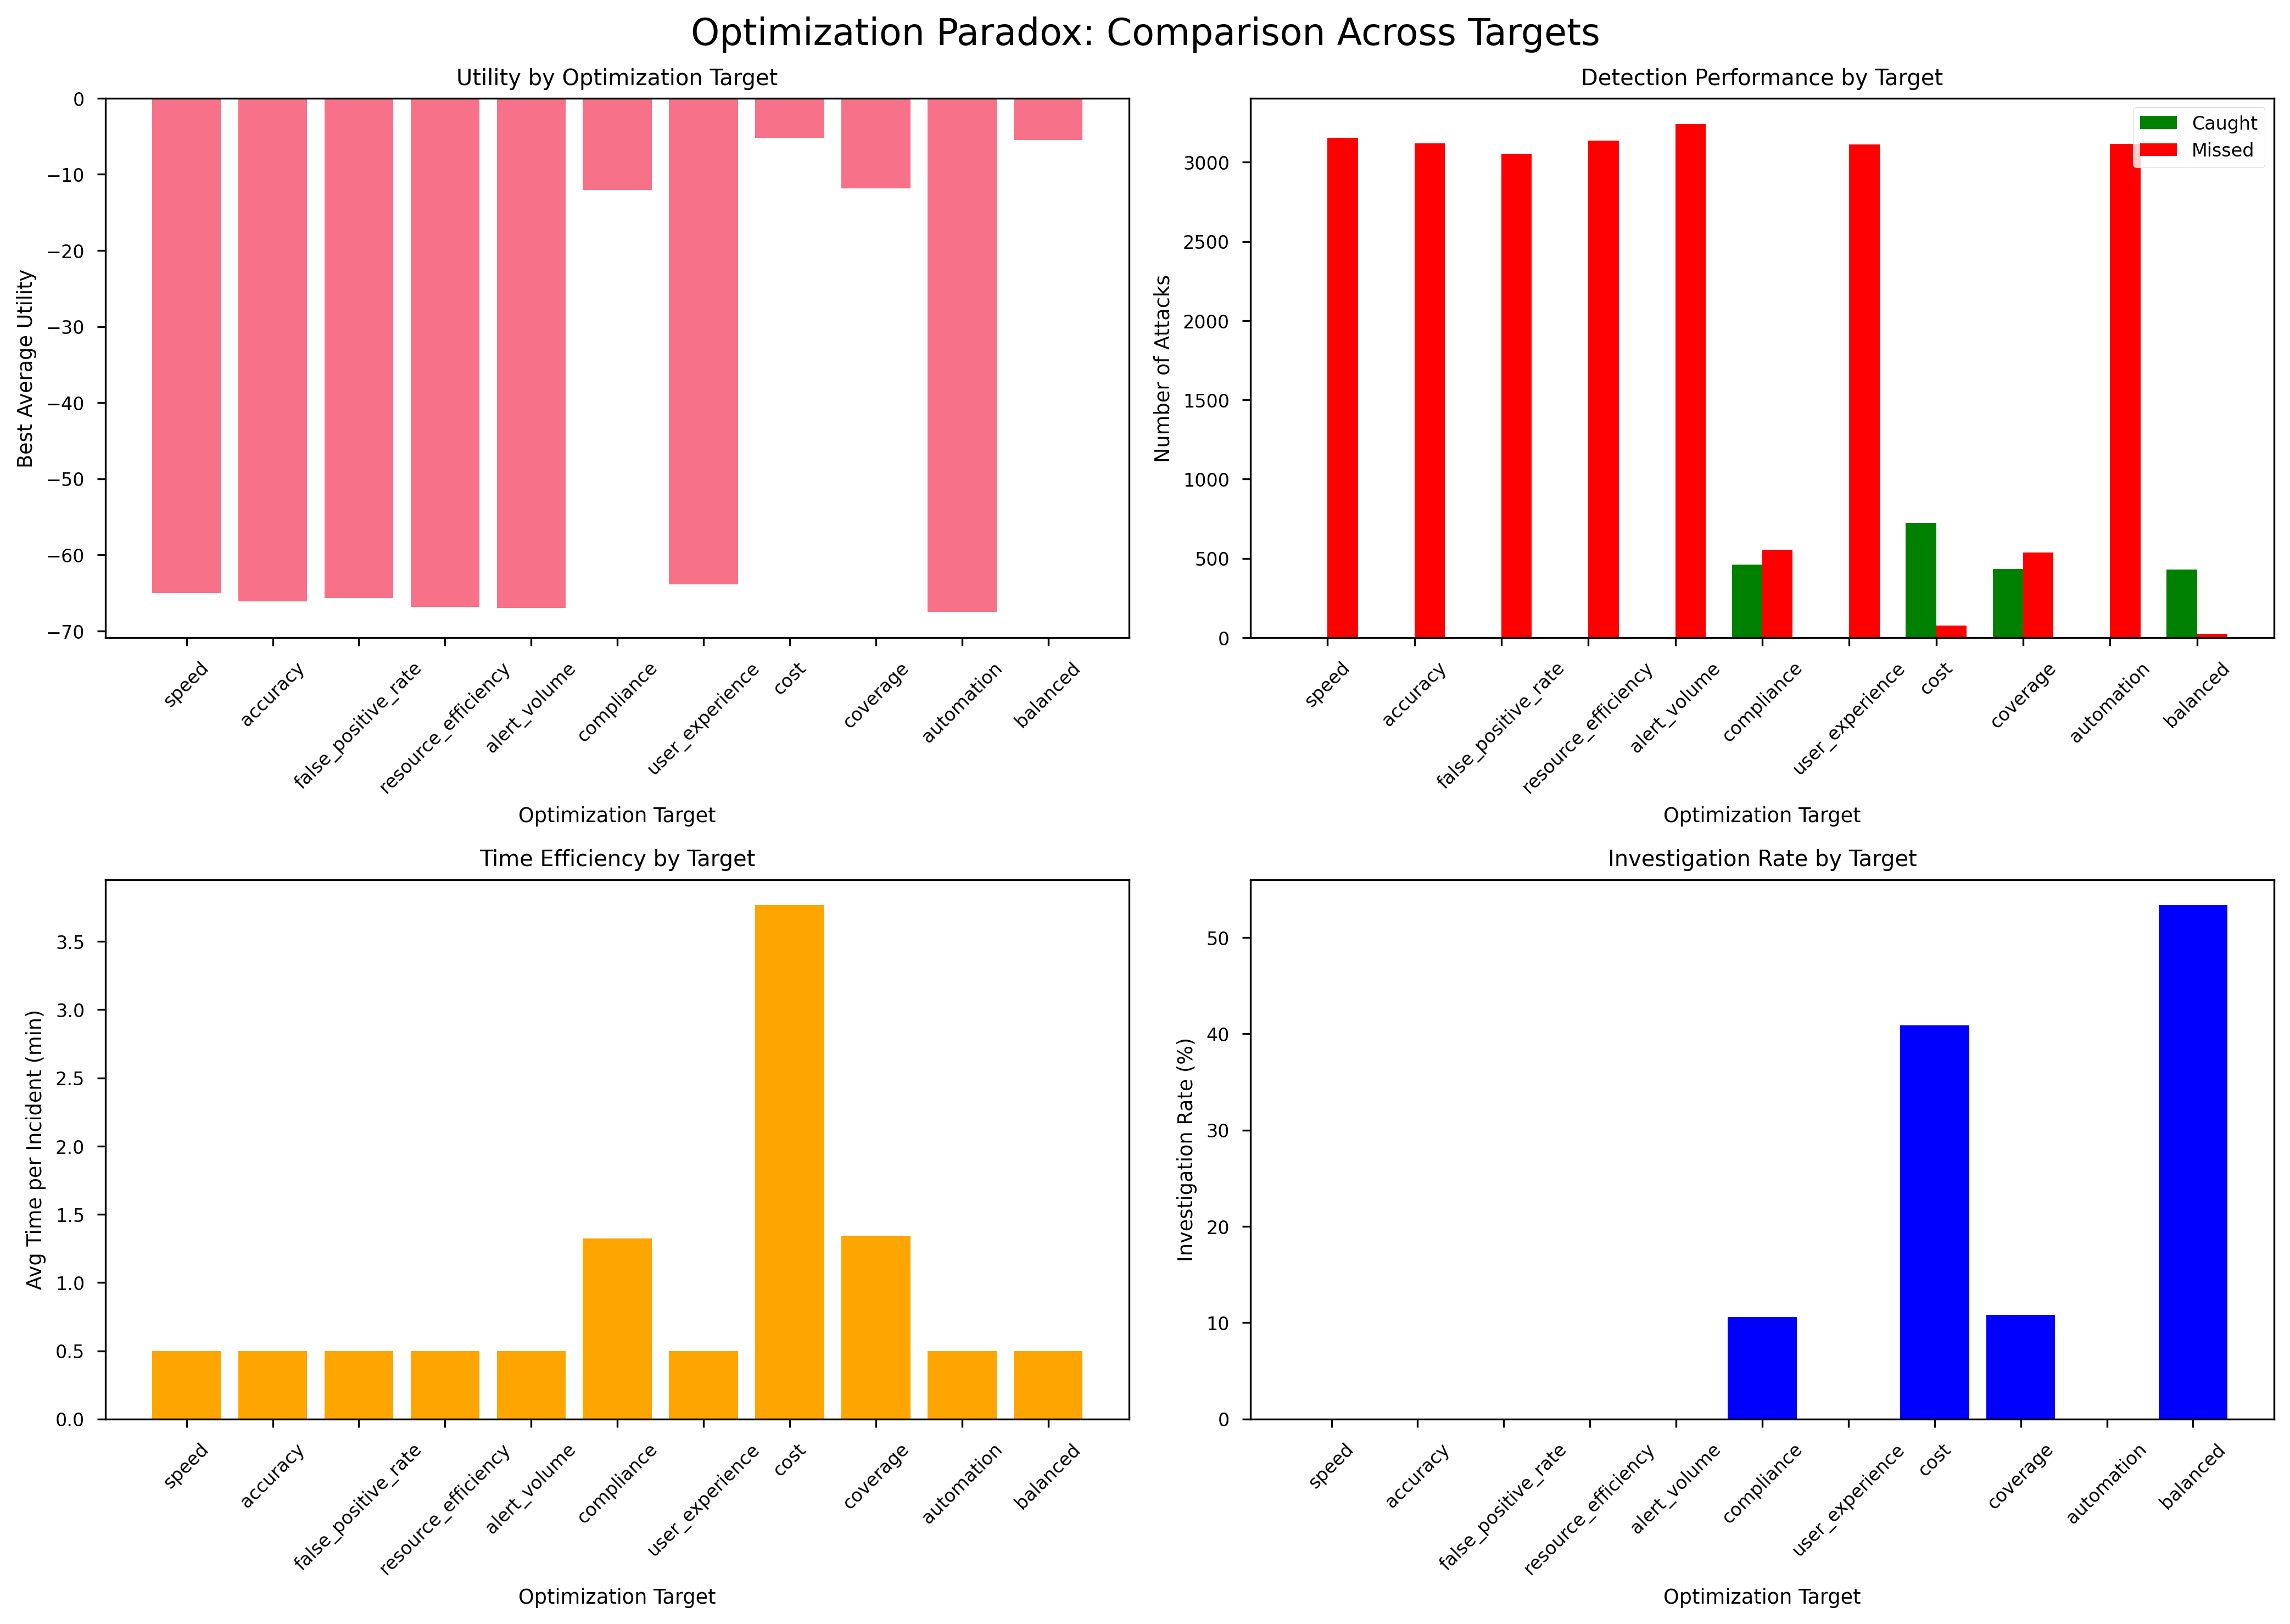

The table this chart was drawn from, first rows:
avg_utility, avg_time_per_incident, investigation_rate, dismiss_rate, caught_attacks, missed_attacks, total_utility, total_time, total_incidents, optimization_target, gamma
-65.01, 0.5, 0.0, 1.0, 0, 3153, -2600401, 20000, 40000, speed, 0.05
-66.08, 0.5, 0.0, 1.0, 0, 3120, -2643295, 20000, 40000, accuracy, 0.05
-65.66, 0.5, 0.0, 1.0, 0, 3054, -2626453, 20000, 40000, false_positive_rate, 0.05
-66.83, 0.5, 0.0, 1.0, 0, 3137, -2673345, 20000, 40000, resource_efficiency, 0.05
-67.01, 0.5, 0.0, 1.0, 0, 3242, -2680298, 20000, 40000, alert_volume, 0.05
-12.08, 1.324, 0.1058, 0.8942, 462, 555, -483154, 52962, 40000, compliance, 0.05
-63.89, 0.5, 0.0, 1.0, 0, 3112, -2555564, 20000, 40000, user_experience, 0.05
-5.178, 3.766, 0.4088, 0.5912, 724, 75, -207135, 150621, 40000, cost, 0.05
-11.88, 1.345, 0.108, 0.892, 435, 537, -475043, 53814, 40000, coverage, 0.05
-67.5, 0.5, 0.0, 1.0, 0, 3116, -2700087, 20000, 40000, automation, 0.05
-66.78, 0.5, 0.0, 1.0, 0, 3130, -2671128, 20000, 40000, balanced, 0.0
-5.624, 4.809, 0.5392, 0.4608, 470, 42, -224975, 192371, 40000, balanced, 0.03
-5.516, 5.255, 0.5949, 0.4051, 430, 25, -220642, 210201, 40000, balanced, 0.06
-8.497, 8.497, 1.0, 0.0, 413, 0, -339874, 339874, 40000, balanced, 0.09
